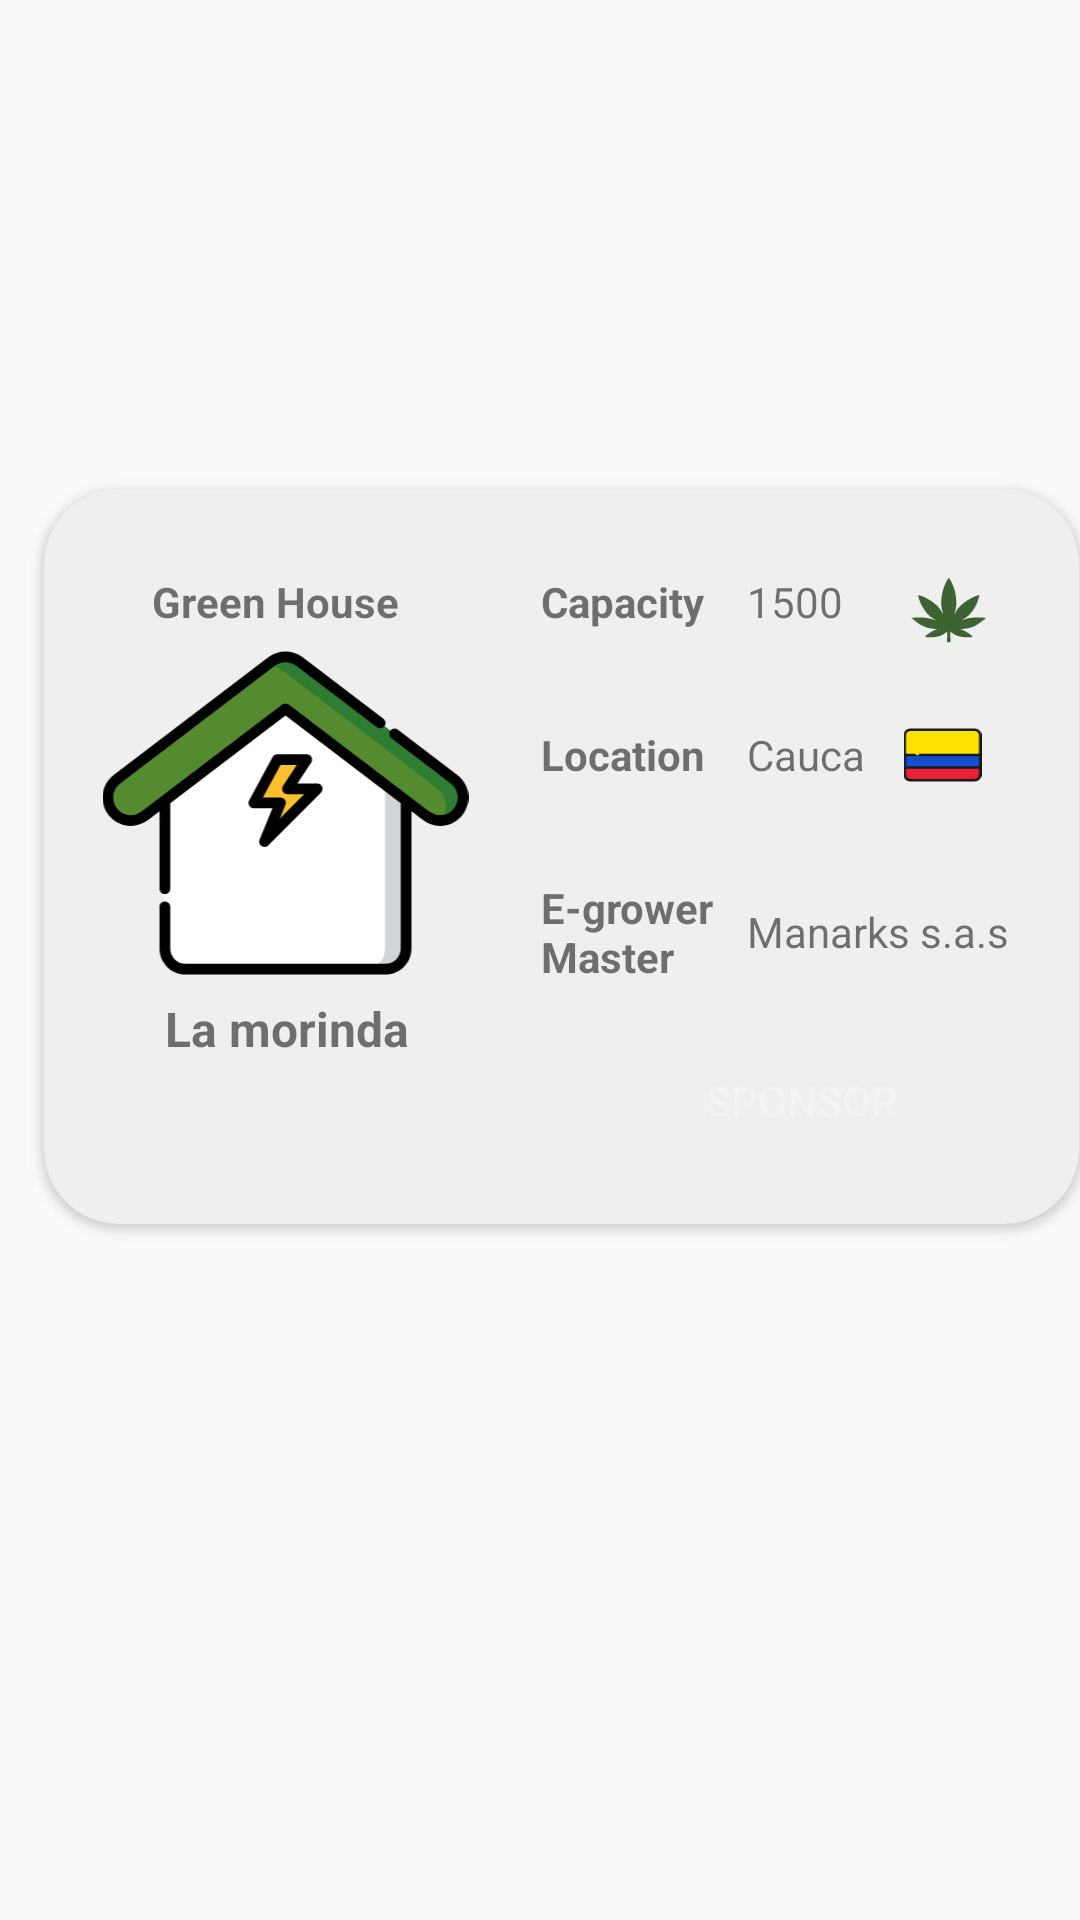

Here is an Android app screen rendered from its layout file. Give the layout XML and the strings, colors and styles it references.
<!-- AndroidManifest.xml: application theme Theme.AppCompat.DayNight -->
<!-- res/layout/fragment_dashboard_egrower_greenhouse_card.xml -->
<?xml version="1.0" encoding="utf-8"?>
<androidx.constraintlayout.widget.ConstraintLayout xmlns:android="http://schemas.android.com/apk/res/android"
    xmlns:app="http://schemas.android.com/apk/res-auto"
    xmlns:tools="http://schemas.android.com/tools"
    android:layout_width="match_parent"
    android:layout_height="match_parent"
    tools:context=".view.fragments.DashboardEgrowerGreenhouseCardFragment">

    <Space
        android:layout_width="0dp"
        android:layout_height="8dp"
        android:layout_marginTop="8dp"
        app:layout_constraintBottom_toTopOf="@+id/cardView"
        app:layout_constraintEnd_toEndOf="parent"
        app:layout_constraintHorizontal_bias="0.0"
        app:layout_constraintStart_toStartOf="parent"
        app:layout_constraintTop_toTopOf="parent"
        app:layout_constraintVertical_bias="1.0" />

    <androidx.cardview.widget.CardView
        android:id="@+id/cardView"
        android:layout_width="345dp"
        android:layout_height="245dp"
        android:layout_marginStart="16dp"
        android:layout_marginLeft="16dp"
        android:layout_marginTop="4dp"
        android:layout_marginEnd="2dp"
        android:layout_marginRight="2dp"
        android:background="#A8A5A5"
        app:cardBackgroundColor="#EFEFEF"
        app:cardCornerRadius="25dp"
        app:layout_constraintBottom_toBottomOf="parent"
        app:layout_constraintEnd_toEndOf="parent"
        app:layout_constraintStart_toStartOf="parent"
        app:layout_constraintTop_toTopOf="parent"
        app:layout_constraintVertical_bias="0.407">

        <androidx.constraintlayout.widget.ConstraintLayout
            android:layout_width="358dp"
            android:layout_height="match_parent">

            <TextView
                android:id="@+id/textView_greenhouse_name_label_card_egrower"
                android:layout_width="wrap_content"
                android:layout_height="wrap_content"
                android:layout_marginTop="32dp"
                android:text="Green House"
                android:textSize="14sp"
                android:textStyle="bold"
                app:layout_constraintBottom_toTopOf="@+id/imageView_avatar_greenhouse_card_egrower"
                app:layout_constraintEnd_toEndOf="@+id/imageView_avatar_greenhouse_card_egrower"
                app:layout_constraintHorizontal_bias="0.431"
                app:layout_constraintStart_toStartOf="@+id/imageView_avatar_greenhouse_card_egrower"
                app:layout_constraintTop_toTopOf="parent"
                app:layout_constraintVertical_bias="1.0" />

            <ImageView
                android:id="@+id/imageView_avatar_greenhouse_card_egrower"
                android:layout_width="129dp"
                android:layout_height="122dp"
                android:layout_marginStart="16dp"
                android:layout_marginLeft="16dp"
                app:layout_constraintBottom_toBottomOf="parent"
                app:layout_constraintStart_toStartOf="parent"
                app:layout_constraintTop_toTopOf="parent"
                app:layout_constraintVertical_bias="0.382"
                app:srcCompat="@drawable/ic_green_house_2_" />

            <TextView
                android:id="@+id/textView_label_owner_card_egrower"
                android:layout_width="60dp"
                android:layout_height="wrap_content"
                android:layout_marginTop="32dp"
                android:text="E-grower Master"
                android:textSize="14sp"
                android:textStyle="bold"
                app:layout_constraintEnd_toEndOf="@+id/textView_label_location_card_egrower"
                app:layout_constraintHorizontal_bias="0.0"
                app:layout_constraintStart_toStartOf="@+id/textView_label_location_card_egrower"
                app:layout_constraintTop_toBottomOf="@+id/textView_label_location_card_egrower" />

            <TextView
                android:id="@+id/textView_capacity_label_card_egrower"
                android:layout_width="wrap_content"
                android:layout_height="wrap_content"
                android:layout_marginTop="28dp"
                android:text="Capacity"
                android:textSize="14sp"
                android:textStyle="bold"
                app:layout_constraintEnd_toEndOf="parent"
                app:layout_constraintHorizontal_bias="0.255"
                app:layout_constraintStart_toEndOf="@+id/textView_greenhouse_name_label_card_egrower"
                app:layout_constraintTop_toTopOf="parent" />

            <TextView
                android:id="@+id/textView_label_location_card_egrower"
                android:layout_width="wrap_content"
                android:layout_height="wrap_content"
                android:layout_marginTop="32dp"
                android:text="Location"
                android:textSize="14sp"
                android:textStyle="bold"
                app:layout_constraintEnd_toEndOf="@+id/textView_capacity_label_card_egrower"
                app:layout_constraintHorizontal_bias="0.0"
                app:layout_constraintStart_toStartOf="@+id/textView_capacity_label_card_egrower"
                app:layout_constraintTop_toBottomOf="@+id/textView_capacity_label_card_egrower" />

            <Button
                android:id="@+id/button_participate_greenhouse_card_egrower"
                android:layout_width="135dp"
                android:layout_height="34dp"
                android:layout_marginBottom="24dp"
                android:background="@drawable/rounded_corner_purple"
                android:text="SPONSOR"
                android:textColor="#F4F2F2"
                app:layout_constraintBottom_toBottomOf="parent"
                app:layout_constraintEnd_toEndOf="parent"
                app:layout_constraintHorizontal_bias="0.829"
                app:layout_constraintStart_toStartOf="parent" />

            <TextView
                android:id="@+id/textView_name_card_greenhouse_egrower"
                android:layout_width="wrap_content"
                android:layout_height="wrap_content"
                android:text="La morinda"
                android:textSize="16sp"
                android:textStyle="bold"
                app:layout_constraintBottom_toBottomOf="parent"
                app:layout_constraintEnd_toEndOf="@+id/imageView_avatar_greenhouse_card_egrower"
                app:layout_constraintHorizontal_bias="0.51"
                app:layout_constraintStart_toStartOf="@+id/imageView_avatar_greenhouse_card_egrower"
                app:layout_constraintTop_toBottomOf="@+id/imageView_avatar_greenhouse_card_egrower"
                app:layout_constraintVertical_bias="0.0" />

            <TextView
                android:id="@+id/textView_capacity_card_greenhouse_egrower"
                android:layout_width="wrap_content"
                android:layout_height="wrap_content"
                android:layout_marginTop="28dp"
                android:text="1500"
                app:layout_constraintEnd_toEndOf="parent"
                app:layout_constraintHorizontal_bias="0.134"
                app:layout_constraintStart_toEndOf="@+id/textView_capacity_label_card_egrower"
                app:layout_constraintTop_toTopOf="parent" />

            <TextView
                android:id="@+id/textView_location_card_greenhouse_egrower"
                android:layout_width="wrap_content"
                android:layout_height="wrap_content"
                android:layout_marginTop="32dp"
                android:text="Cauca"
                app:layout_constraintEnd_toEndOf="@+id/textView_capacity_card_greenhouse_egrower"
                app:layout_constraintHorizontal_bias="0.0"
                app:layout_constraintStart_toStartOf="@+id/textView_capacity_card_greenhouse_egrower"
                app:layout_constraintTop_toBottomOf="@+id/textView_capacity_card_greenhouse_egrower" />

            <TextView
                android:id="@+id/textView_owner_card_greenhouse_egrower"
                android:layout_width="wrap_content"
                android:layout_height="wrap_content"
                android:layout_marginTop="40dp"
                android:text="Manarks s.a.s"
                app:layout_constraintEnd_toEndOf="@+id/textView_location_card_greenhouse_egrower"
                app:layout_constraintHorizontal_bias="0.0"
                app:layout_constraintStart_toStartOf="@+id/textView_location_card_greenhouse_egrower"
                app:layout_constraintTop_toBottomOf="@+id/textView_location_card_greenhouse_egrower" />

            <ImageView
                android:id="@+id/imageView4"
                android:layout_width="46dp"
                android:layout_height="37dp"
                android:src="@drawable/ic_drawing_plant"
                app:layout_constraintBottom_toBottomOf="@+id/textView_capacity_card_greenhouse_egrower"
                app:layout_constraintEnd_toEndOf="parent"
                app:layout_constraintHorizontal_bias="0.277"
                app:layout_constraintStart_toEndOf="@+id/textView_capacity_card_greenhouse_egrower"
                app:layout_constraintTop_toTopOf="@+id/textView_capacity_card_greenhouse_egrower"
                app:layout_constraintVertical_bias="0.0" />

            <ImageView
                android:id="@+id/imageView7"
                android:layout_width="35dp"
                android:layout_height="26dp"
                android:src="@drawable/ic_colombia"
                app:layout_constraintBottom_toBottomOf="@+id/textView_location_card_greenhouse_egrower"
                app:layout_constraintEnd_toEndOf="@+id/imageView4"
                app:layout_constraintStart_toEndOf="@+id/textView_location_card_greenhouse_egrower"
                app:layout_constraintTop_toTopOf="@+id/textView_location_card_greenhouse_egrower" />

        </androidx.constraintlayout.widget.ConstraintLayout>

    </androidx.cardview.widget.CardView>

    <Space
        android:layout_width="0dp"
        android:layout_height="8dp"
        app:layout_constraintBottom_toBottomOf="parent"
        app:layout_constraintEnd_toEndOf="parent"
        app:layout_constraintHorizontal_bias="0.0"
        app:layout_constraintStart_toStartOf="parent" />

</androidx.constraintlayout.widget.ConstraintLayout>
<!-- resources referenced by this layout -->
<resources>
  <!-- drawable ic_colombia (drawable) -->
  <vector xmlns:android="http://schemas.android.com/apk/res/android"
      android:width="512dp"
      android:height="512dp"
      android:viewportWidth="512"
      android:viewportHeight="512">
    <path
        android:pathData="M8.258,256h495.484v82.581h-495.484z"
        android:fillColor="#164FCE"/>
    <path
        android:pathData="M503.742,338.581H8.258v47.346c0,19.459 15.775,35.234 35.234,35.234h425.015c19.459,0 35.234,-15.775 35.234,-35.234V338.581z"
        android:fillColor="#ED1F34"/>
    <path
        android:pathData="M473.462,90.839H38.538c-16.723,0 -30.28,13.556 -30.28,30.28V256h495.484V121.118C503.742,104.395 490.185,90.839 473.462,90.839z"
        android:fillColor="#FFE000"/>
    <path
        android:pathData="M468.324,82.581H43.676C19.594,82.581 0,102.174 0,126.257v259.486c0,24.083 19.594,43.676 43.676,43.676h424.647c24.083,0 43.676,-19.594 43.676,-43.676V126.257C512,102.174 492.406,82.581 468.324,82.581zM43.676,99.097h424.647c14.977,0 27.16,12.183 27.16,27.16v121.485H107.355c-4.562,0 -8.258,3.696 -8.258,8.258c0,4.562 3.696,8.258 8.258,8.258h388.129v66.065H16.516v-66.065h57.806c4.562,0 8.258,-3.696 8.258,-8.258c0,-4.562 -3.696,-8.258 -8.258,-8.258H16.516V126.257C16.516,111.28 28.7,99.097 43.676,99.097zM468.324,412.903H43.676c-14.977,0 -27.16,-12.183 -27.16,-27.16v-38.904h478.968v38.904C495.484,400.72 483.3,412.903 468.324,412.903z"
        android:fillColor="#121B21"/>
  </vector>
  <!-- drawable ic_drawing_plant: vector/xml drawable (drawable-v24, 3011 chars, omitted) -->
  <!-- drawable ic_green_house_2_: vector/xml drawable (drawable-v24, 3505 chars, omitted) -->
</resources>
